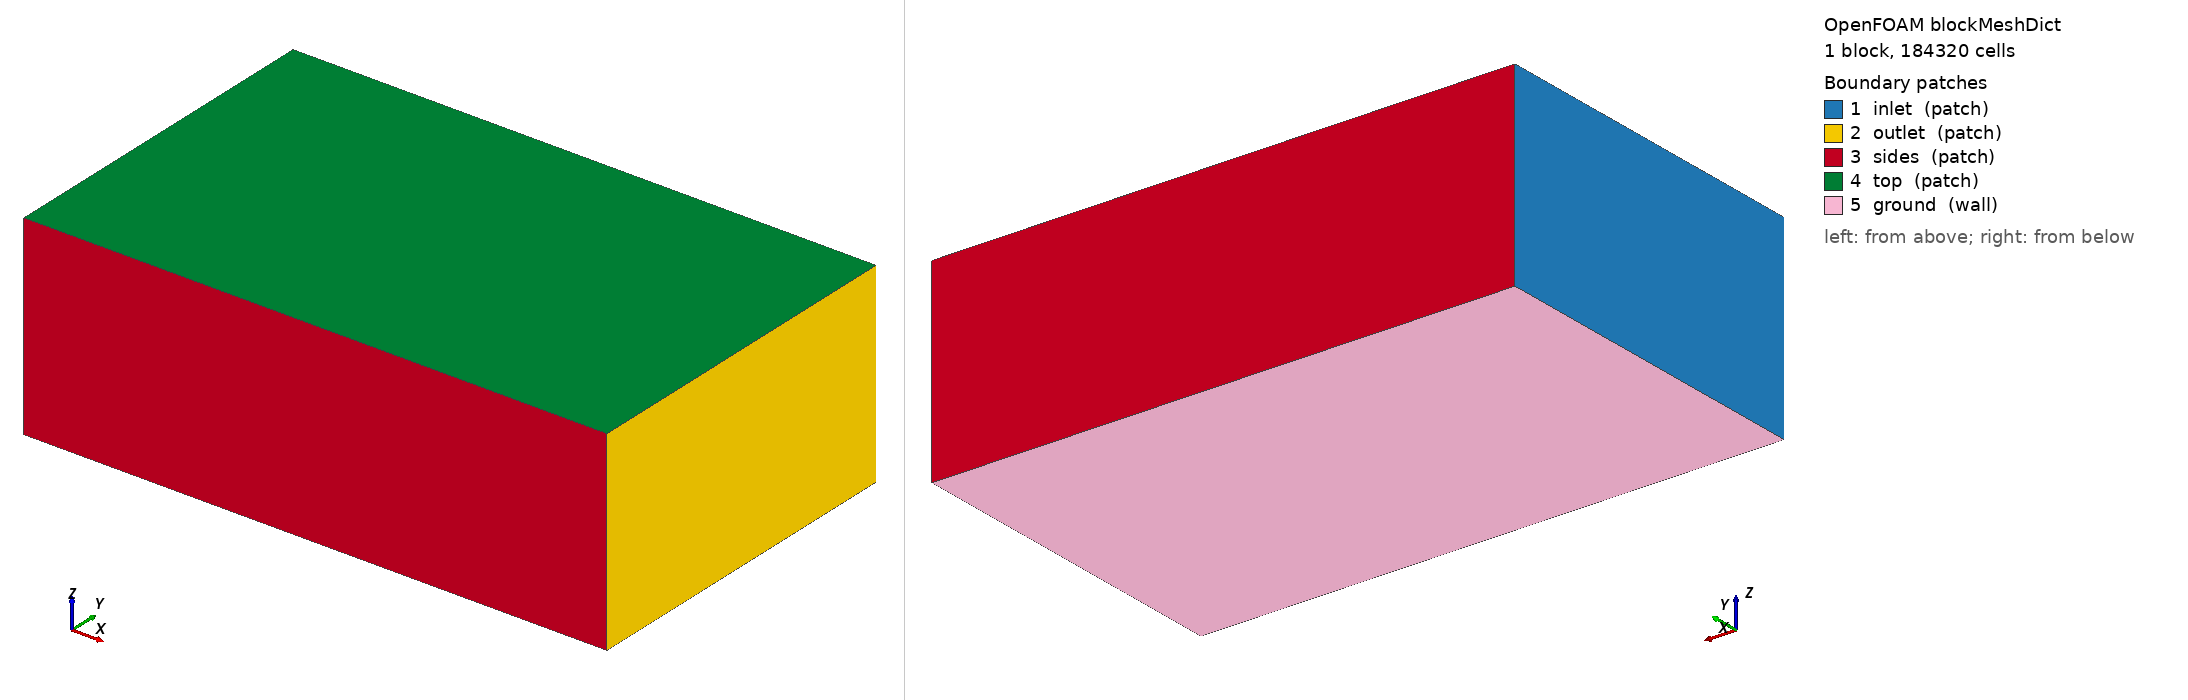

OpenFOAM case: the mesh blockMesh builds from blockMeshDict, 1 block(s), 184320 cells. Boundary patches (legend numbers): 1 inlet (patch), 2 outlet (patch), 3 sides (patch), 4 top (patch), 5 ground (wall). Left view from above one corner, right view from below the opposite corner. Boundary conditions: 2 field file(s) under 0/; 0 of 5 drawn patches have an entry in a shipped field file.

=== system/blockMeshDict ===
/*--------------------------------*- C++ -*----------------------------------*\
| =========                 |                                                 |
| \\      /  F ield         | OpenFOAM: The Open Source CFD Toolbox           |
|  \\    /   O peration     | Version:  2412                                  |
|   \\  /    A nd           | Website:  www.openfoam.com                      |
|    \\/     M anipulation  |                                                 |
\*---------------------------------------------------------------------------*/
FoamFile
{
    version     2.0;
    format      ascii;
    class       dictionary;
    object      blockMeshDict;
}
// * * * * * * * * * * * * * * * * * * * * * * * * * * * * * * * * * * * * * //

scale 1;

vertices
(
    (-6.0 -6.0 -2.722)
    (14.0 -6.0 -2.722)
    (14.0 6.0 -2.722)
    (-6.0 6.0 -2.722)
    (-6.0 -6.0 4.0)
    (14.0 -6.0 4.0)
    (14.0 6.0 4.0)
    (-6.0 6.0 4.0)
);

blocks
(
    hex (0 1 2 3 4 5 6 7) (80 48 48) simpleGrading (1 1 1)
);

edges ();

boundary
(
    inlet  { type patch; faces ((0 4 7 3)); }
    outlet { type patch; faces ((1 2 6 5)); }
    sides  { type patch; faces ((0 1 5 4) (3 7 6 2)); }
    top    { type patch; faces ((4 5 6 7)); }
    ground { type wall;  faces ((0 3 2 1)); }
);

mergePatchPairs ();
